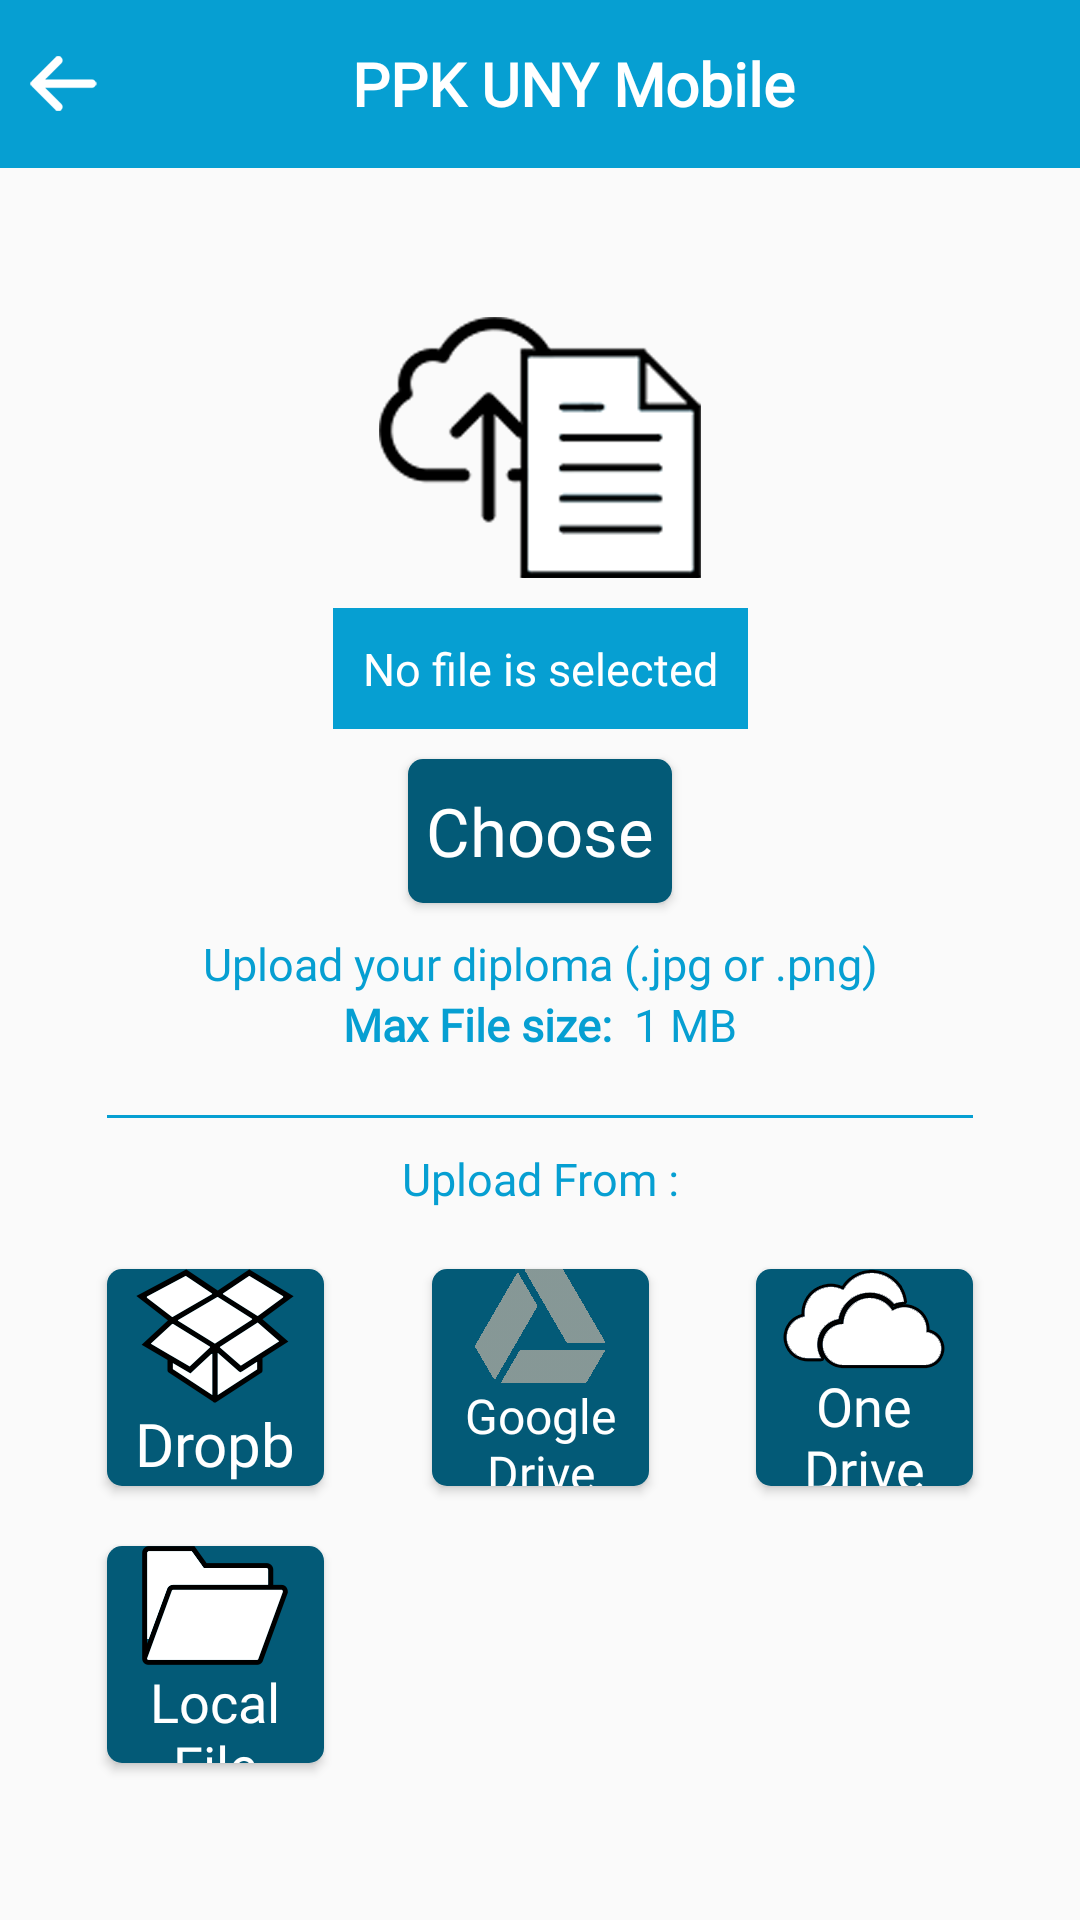

Layout XML and referenced resources for this Android screen:
<!-- AndroidManifest.xml: application theme AppTheme -->
<!-- res/layout/upload_diploma.xml -->
<?xml version="1.0" encoding="utf-8"?>
<LinearLayout
    android:layout_width="match_parent"
    android:layout_height="match_parent"
    xmlns:android="http://schemas.android.com/apk/res/android"
    xmlns:app="http://schemas.android.com/apk/res-auto"
    android:orientation="vertical">

    <include layout="@layout/toolbar"/>

    <androidx.constraintlayout.widget.ConstraintLayout
        android:layout_width="match_parent"
        android:layout_height="match_parent"
        android:id="@+id/constraint_layout">


        <ImageView
            android:id="@+id/iv_upload_resume"
            android:layout_width="wrap_content"
            android:layout_height="wrap_content"
            android:src="@drawable/logo_upload"
            android:contentDescription="@string/iv_upload_resume"

            app:layout_constraintTop_toTopOf="parent"
            app:layout_constraintBottom_toBottomOf="parent"
            app:layout_constraintStart_toStartOf="parent"
            app:layout_constraintEnd_toEndOf="parent"
            app:layout_constraintVertical_bias="0.1"/>

        <TextView
            android:id="@+id/tv_nama_file"
            android:text="@string/no_file_selected"
            style="@style/normalFontWhite"
            android:layout_marginTop="10dp"
            android:background="@color/base_color"
            android:padding="10dp"

            app:layout_constraintTop_toBottomOf="@+id/iv_upload_resume"
            app:layout_constraintStart_toStartOf="parent"
            app:layout_constraintEnd_toEndOf="parent" />

        <Button
            android:id="@+id/bt_upload"
            style="@style/ButtonFont"
            android:background="@drawable/button_selector"
            android:text="@string/choose"
            android:layout_marginTop="10dp"
            android:textAllCaps="false"

            app:layout_constraintTop_toBottomOf="@+id/tv_nama_file"
            app:layout_constraintStart_toStartOf="parent"
            app:layout_constraintEnd_toEndOf="parent" />

        <TextView
            android:id="@+id/jenis_file"
            style="@style/normalFontBaseColor"
            android:text="@string/upload_ijazah"
            android:layout_marginTop="10dp"

            app:layout_constraintTop_toBottomOf="@+id/bt_upload"
            app:layout_constraintStart_toStartOf="parent"
            app:layout_constraintEnd_toEndOf="parent" />

        <TextView
            android:id="@+id/max_file"
            android:text="@string/ukuran_max_1mb"
            style="@style/normalFontBaseColor"

            app:layout_constraintTop_toBottomOf="@+id/jenis_file"
            app:layout_constraintStart_toStartOf="parent"
            app:layout_constraintEnd_toEndOf="parent" />



        <View
            android:id="@+id/divider"
            android:layout_width="0dp"
            android:layout_height="1dp"
            android:background="@color/base_color"

            android:layout_marginTop="20dp"
            android:layout_marginBottom="10dp"
            app:layout_constraintStart_toStartOf="@+id/bt_dropbox"
            app:layout_constraintEnd_toEndOf="@id/bt_one_drive"
            app:layout_constraintTop_toBottomOf="@+id/max_file"
            app:layout_constraintBottom_toTopOf="@+id/tv_upload_from"/>

        <TextView
            android:id="@+id/tv_upload_from"
            style="@style/normalFontBaseColor"
            android:text="@string/upload_from"

            app:layout_constraintTop_toBottomOf="@+id/divider"
            app:layout_constraintBottom_toBottomOf="@+id/bt_dropbox"
            app:layout_constraintStart_toStartOf="parent"
            app:layout_constraintEnd_toEndOf="parent" />

        <Button
            android:id="@+id/bt_dropbox"
            android:layout_width="72.33dp"
            android:layout_height="72.33dp"
            android:layout_marginTop="20dp"
            android:text="@string/dropbox"
            style="@style/ButtonFont"
            android:textSize="20sp"
            android:drawableTop="@drawable/drop_box"
            android:background="@drawable/button_selector"
            android:textAllCaps="false"

            app:layout_constraintTop_toBottomOf="@+id/tv_upload_from"
            app:layout_constraintStart_toStartOf="parent"
            app:layout_constraintEnd_toStartOf="@+id/bt_google_drive"/>


        <Button
            android:id="@+id/bt_google_drive"
            android:layout_width="72.33dp"
            android:layout_height="72.33dp"
            android:text="@string/google_drive"
            style="@style/ButtonFont"
            android:textSize="16sp"
            android:drawableTop="@drawable/google_drive"
            android:drawableTint="@color/gray"
            android:background="@drawable/button_selector"
            android:textAllCaps="false"
            app:layout_constraintTop_toTopOf="@+id/bt_dropbox"
            app:layout_constraintStart_toEndOf="@id/bt_dropbox"
            app:layout_constraintEnd_toStartOf="@+id/bt_one_drive"/>

        <Button
            android:id="@+id/bt_browse_local_file"
            android:layout_width="72.33dp"
            android:layout_height="72.33dp"
            android:text="@string/local_file"
            android:layout_marginTop="20dp"
            style="@style/ButtonFont"
            android:textSize="18sp"
            android:drawableTop="@drawable/local_file"
            android:background="@drawable/button_selector"
            android:textAllCaps="false"

            app:layout_constraintTop_toBottomOf="@+id/bt_dropbox"
            app:layout_constraintStart_toStartOf="@id/bt_dropbox" />


        <Button
            android:id="@+id/bt_one_drive"
            android:layout_width="72.33dp"
            android:layout_height="72.33dp"
            android:text="@string/one_drive"
            style="@style/ButtonFont"
            android:textSize="18sp"
            android:drawableTop="@drawable/one_drive"
            android:background="@drawable/button_selector"
            android:textAllCaps="false"

            app:layout_constraintTop_toTopOf="@+id/bt_google_drive"
            app:layout_constraintStart_toEndOf="@id/bt_google_drive"
            app:layout_constraintEnd_toEndOf="parent" />

    </androidx.constraintlayout.widget.ConstraintLayout>

</LinearLayout>
<!-- res/layout/toolbar.xml (included above) -->
<?xml version="1.0" encoding="utf-8"?>
<LinearLayout xmlns:android="http://schemas.android.com/apk/res/android"
    android:layout_width="match_parent"
    android:layout_height="?attr/actionBarSize"
    android:background="@color/base_color"
    android:orientation="horizontal"
    android:paddingStart="10dp"
    android:paddingEnd="10dp">

    <ImageView
        android:id="@+id/back_button"
        android:src="@drawable/back_button"
        android:layout_width="wrap_content"
        android:layout_height="wrap_content"
        android:layout_gravity="center_vertical"/>


    <TextView
        android:id="@+id/tv_toolbar"
        android:layout_width="0dp"
        android:layout_height="match_parent"
        style="@style/bigFontWhite"
        android:textColor="@color/white"
        android:gravity="center"
        android:layout_weight="1"
        android:text="@string/app_name" />

</LinearLayout>
<!-- resources referenced by this layout -->
<resources>
  <color name="base_color">#069fd2</color>
  <color name="gray">#cca7a79e</color>
  <color name="white">#ffffff</color>
  <!-- drawable back_button (drawable-xxhdpi) -->
  <?xml version="1.0" encoding="utf-8"?>
  <selector xmlns:android="http://schemas.android.com/apk/res/android">
      <item android:state_pressed="true">
          <bitmap android:src="@drawable/back_arrow" android:tint="@color/login_with_color"/>
      </item>
      <item android:drawable="@drawable/back_arrow"/>
  </selector>
  <!-- drawable button_selector (drawable) -->
  <?xml version="1.0" encoding="utf-8"?>
  <selector  xmlns:android="http://schemas.android.com/apk/res/android">
  
  
      <item android:state_pressed="true">
          <shape android:src="@drawable/button_base" android:tint="@color/login_with_color"/>
      </item>
  
  
      <item android:state_enabled="false">
          <shape android:src="@drawable/button_base" android:tint="@color/gray"/>
      </item>
  
      <item android:drawable="@drawable/button_base"/>
  </selector>
  <string name="app_name" translatable="false">PPK UNY Mobile</string>
  <string name="choose">Choose</string>
  <string name="dropbox" translatable="false">Dropbox</string>
  <string name="google_drive" translatable="false">Google Drive </string>
  <string name="iv_upload_resume" translatable="false">iv_upload_resume</string>
  <string name="local_file" translatable="false">Local File</string>
  <string name="no_file_selected">No file is selected</string>
  <string name="one_drive" translatable="false">One Drive</string>
  <string name="ukuran_max_1mb"><b>Max File size: </b> 1 MB</string>
  <string name="upload_from">Upload From : </string>
  <string name="upload_ijazah">Upload your diploma (.jpg or .png)</string>
  <style name="bigFontWhite" parent="normalFontWhite">
          <item name="android:textSize">20sp</item>
          <item name="android:textStyle">bold</item>
      </style>
  <style name="normalFontBaseColor">
          <item name="android:fontFamily">@font/nowayround_regular</item>
          <item name="android:layout_width">wrap_content</item>
          <item name="android:layout_height">wrap_content</item>
          <item name="android:textSize">15sp</item>
          <item name="android:textColor">@color/base_color</item>
      </style>
  <style name="normalFontWhite">
          <item name="android:fontFamily">@font/nowayround_regular</item>
          <item name="android:layout_width">wrap_content</item>
          <item name="android:layout_height">wrap_content</item>
          <item name="android:textSize">15sp</item>
          <item name="android:textColor">@color/white</item>
      </style>
  <style name="AppTheme" parent="Theme.AppCompat.Light.NoActionBar">
          
          <item name="colorPrimary">@color/colorPrimary</item>
          <item name="colorPrimaryDark">@color/colorPrimaryDark</item>
          <item name="colorAccent">@color/colorAccent</item>
          <item name="android:actionOverflowButtonStyle">@style/MyActionButtonOverflow</item>
  
      </style>
  <color name="login_with_color">#76bfd7</color>
  <!-- drawable button_base (drawable) -->
  <?xml version="1.0" encoding="utf-8"?>
  <shape xmlns:android="http://schemas.android.com/apk/res/android"
      android:shape="rectangle" >
          <solid android:color="@color/button_color"/>
          <corners android:radius="5dp"/>
  </shape>
  <color name="colorPrimary">#FFFFFF</color>
  <color name="colorPrimaryDark">#303F9F</color>
  <color name="colorAccent">#FF4081</color>
  <style name="MyActionButtonOverflow" parent="android:style/Widget.Holo.Light.ActionButton.Overflow">
          <item name="android:src">@drawable/baseline_filter_list_black_48</item>
      </style>
  <color name="button_color">#035A77</color>
</resources>
